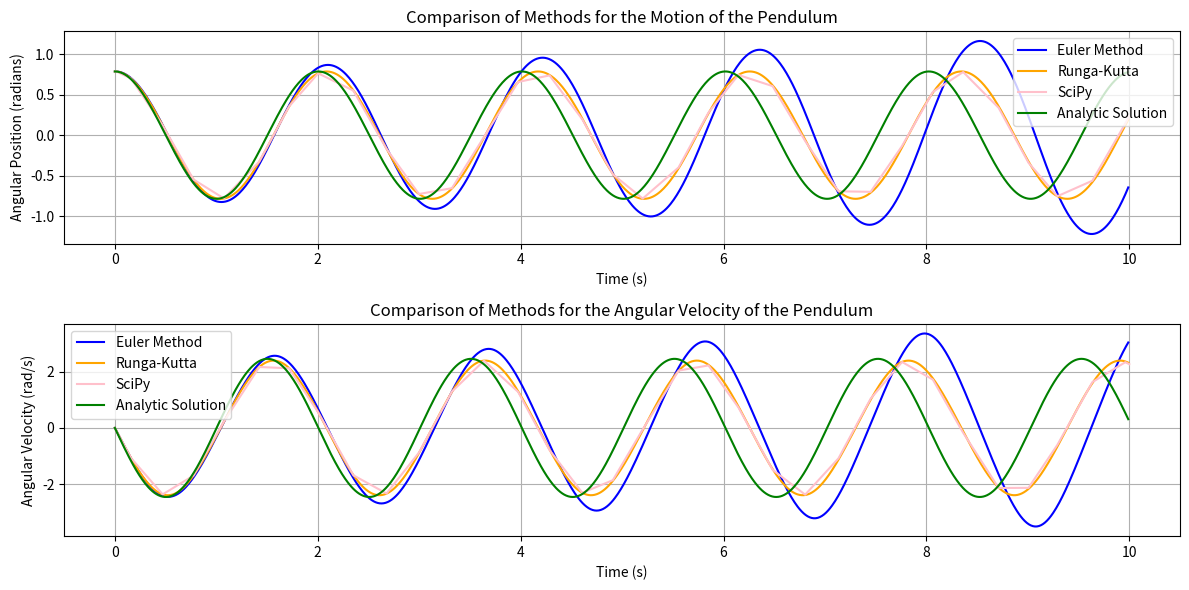

Here is the Python script that generated this plot:
#euler's method for a simple pendulum

#import packages
import numpy as np
import matplotlib.pyplot as plt
from scipy.integrate import solve_ivp


#constants
mass = 10 #kg; mass on the pendulum
length = 1 #m; length of the string
g = 9.81 #m/s^2; gravity!
init_theta = np.pi/4 #initial angle radians
init_omega = 0.0 #starting velocity rad/s
init_time = 0.0 #seconds

def euler(init_theta, init_omega, init_time, max_time, dt):
    steps = int((max_time - init_time) / dt)

    e_time_val = np.zeros(steps)
    e_theta_val = np.zeros(steps)
    e_omega_val = np.zeros(steps)
    
    #initial conditions
    e_theta_val[0] = init_theta
    e_omega_val[0] = init_omega

    for i in range(1, steps):
        e_time_val[i] = e_time_val[i - 1] + dt 
        e_theta_val[i] = e_theta_val[i - 1] + e_omega_val[i - 1] * dt
        e_omega_val[i] = e_omega_val[i - 1] - (g / length) * np.sin(e_theta_val[i - 1]) * dt

    return e_time_val, e_theta_val, e_omega_val

#time parameters
dt = 0.01
max_time = 10 #seconds

# calculate
e_time_val, e_theta_val, e_omega_val = euler(init_theta, init_omega, init_time, max_time, dt)



# runga kutta method of intergration
# ODE of Pendulum
def pendulum(time, position):
    theta, omega = position
    dtheta_dt = omega
    domega_dt = - (g / length) * np.sin(theta)
    return np.array([dtheta_dt, domega_dt])

# runga-Kutta
def runga_kutta(function, y_0, init_time, max_time, dt):
    r_time_val = np.arange(init_time, max_time, dt)
    r_y_val = np.zeros( (len(r_time_val), len(y_0)))
    r_y_val[0] = y_0

    for i in range(1, len(r_time_val)):
        time = r_time_val[i-1]
        y = r_y_val[i-1]

        # 4 coeffients
        k1 = function(time, y)
        k2 = function(time + dt/2, y + dt/2 * k1)
        k3 = function(time + dt/2, y + dt/2 * k2)
        k4 = function(time + dt, y + dt * k3)

        #sum coeffients
        r_y_val[i] = y + (dt/6) * (k1 + 2*k2 + 2*k3 + k4)

    return r_time_val, r_y_val

# initial conditions of the pendulum  
init_theta = np.pi / 4  # Initial angle (45 degrees)
init_omega = 0.0        # Initial angular velocity
y_0 = np.array([init_theta, init_omega])

init_time = 0.0  # Start time
max_time = 10.0  # End time
dt = 0.01  # Time step

r_time_val, r_y_val = runga_kutta(pendulum, y_0, init_time, max_time, dt)

# breaking up array
r_theta_val = r_y_val[:, 0]
r_omega_val = r_y_val[:, 1]
        

# Find the motion of a pendulum using SciPy
# system of equations
def pendulum_scipy(time, y):
    theta, omega = y
    dydt = [omega, -g / length * np.sin(theta)]  # [dtheta/dt, domega/dt]
    return dydt

# initial conditions
init_theta = np.pi / 4  # initial angle
init_omega = 0.0        # initial angular velocity
y_0_scipy = [init_theta, init_omega]

time_span = (0, 10)
time_eval = np.linspace(time_span[0], time_span[1], 10)
    
solution = solve_ivp(pendulum_scipy, time_span, y_0_scipy, time_eval=time_eval)
    
#analytic solution

t_values = np.arange(init_time, max_time, dt)
theta_values = init_theta * np.cos(np.sqrt(g / length) * t_values)
omega_values = init_omega - np.sqrt(g/length) * init_theta * np.sin(np.sqrt(g / length) * t_values)


# Plotting the results
plt.figure(figsize=(12, 6))

# Angle plot
plt.subplot(2, 1, 1)
plt.plot(e_time_val, e_theta_val, label='Euler Method', color = 'blue')
plt.plot(r_time_val, r_theta_val, label='Runga-Kutta', color = 'orange')
plt.plot(solution.t, solution.y[0], label='SciPy', color='pink')
plt.plot(t_values, theta_values, label='Analytic Solution', color = 'green')
plt.title('Comparison of Methods for the Motion of the Pendulum')
plt.xlabel('Time (s)')
plt.ylabel('Angular Position (radians)')
plt.grid()
plt.legend()

# Angular velocity plot
plt.subplot(2, 1, 2)
plt.plot(e_time_val, e_omega_val, label='Euler Method', color='blue')
plt.plot(r_time_val, r_omega_val, label='Runga-Kutta', color='orange')
plt.plot(solution.t, solution.y[1], label='SciPy', color='pink')
plt.plot(t_values, omega_values, label='Analytic Solution', color = 'green')
plt.title('Comparison of Methods for the Angular Velocity of the Pendulum')
plt.xlabel('Time (s)')
plt.ylabel('Angular Velocity (rad/s)')
plt.grid()
plt.legend()

plt.tight_layout()
plt.show()
